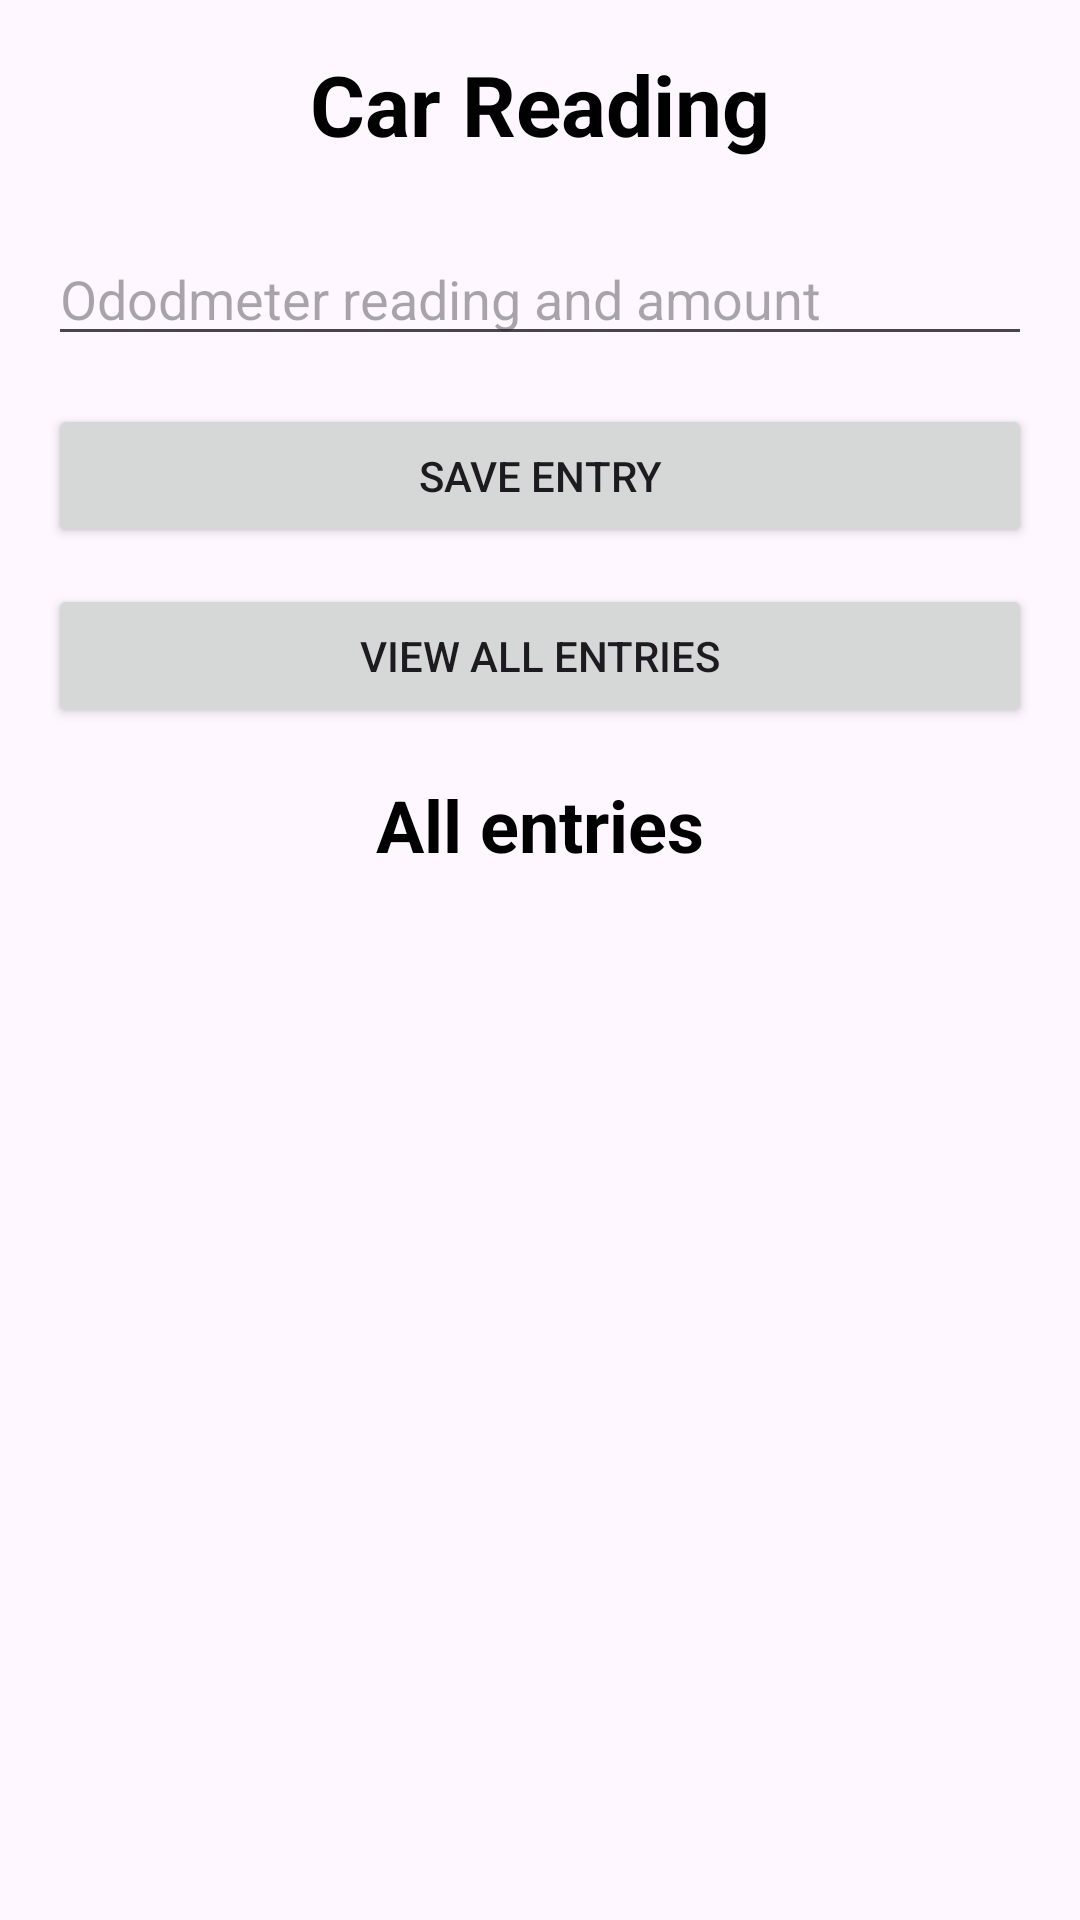

Write the Android layout XML for this screen, with the resource values it uses.
<!-- AndroidManifest.xml: application theme Theme.TimestampLogger -->
<!-- res/layout/fragment_car.xml -->
<?xml version="1.0" encoding="utf-8"?>
<LinearLayout xmlns:android="http://schemas.android.com/apk/res/android"
    android:layout_width="match_parent"
    android:layout_height="match_parent"
    android:orientation="vertical"
    android:padding="16dp">

    <TextView
        android:layout_width="match_parent"
        android:layout_height="wrap_content"
        android:text="Car Reading"
        android:textSize="28sp"
        android:textStyle="bold"
        android:textColor="@android:color/black"
        android:gravity="center_horizontal"
        android:layout_marginBottom="24dp" />

    <EditText
        android:id="@+id/etCarInput"
        android:layout_width="match_parent"
        android:layout_height="wrap_content"
        android:hint="Ododmeter reading and amount"
        android:inputType="text"
        android:layout_marginBottom="16dp" />

    <Button
        android:id="@+id/btnCarSave"
        android:layout_width="match_parent"
        android:layout_height="wrap_content"
        android:text="Save Entry"
        android:layout_marginBottom="12dp" />

    <Button
        android:id="@+id/btnCarView"
        android:layout_width="match_parent"
        android:layout_height="wrap_content"
        android:text="View All Entries"
        android:layout_marginBottom="16dp" />

    <TextView
        android:layout_width="match_parent"
        android:layout_height="wrap_content"
        android:text="All entries"
        android:textSize="24sp"
        android:textStyle="bold"
        android:textColor="@android:color/black"
        android:gravity="center_horizontal"
        android:layout_marginBottom="16dp" />

    <ScrollView
        android:layout_width="match_parent"
        android:layout_height="match_parent">

        <TextView
            android:id="@+id/tvCarDisplay"
            android:layout_width="match_parent"
            android:layout_height="wrap_content"
            android:text=""
            android:textSize="16sp" />
    </ScrollView>
</LinearLayout>
<!-- resources referenced by this layout -->
<resources>
  <style name="Theme.TimestampLogger" parent="Base.Theme.TimestampLogger" />
  <style name="Base.Theme.TimestampLogger" parent="Theme.Material3.DayNight.NoActionBar">
          
          
          <item name="colorPrimary">@color/blue_primary</item>
          <item name="colorPrimaryVariant">@color/blue_primary_variant</item>
          <item name="colorOnPrimary">@color/white</item>
  
          <item name="colorSecondary">@color/blue_secondary</item>
          <item name="colorOnSecondary">@color/black</item>
  
  
      </style>
  <color name="blue_primary">#1976D2</color>
  <color name="blue_primary_variant">#0D47A1</color>
  <color name="white">#FFFFFFFF</color>
  <color name="blue_secondary">#03A9F4</color>
  <color name="black">#FF000000</color>
</resources>
